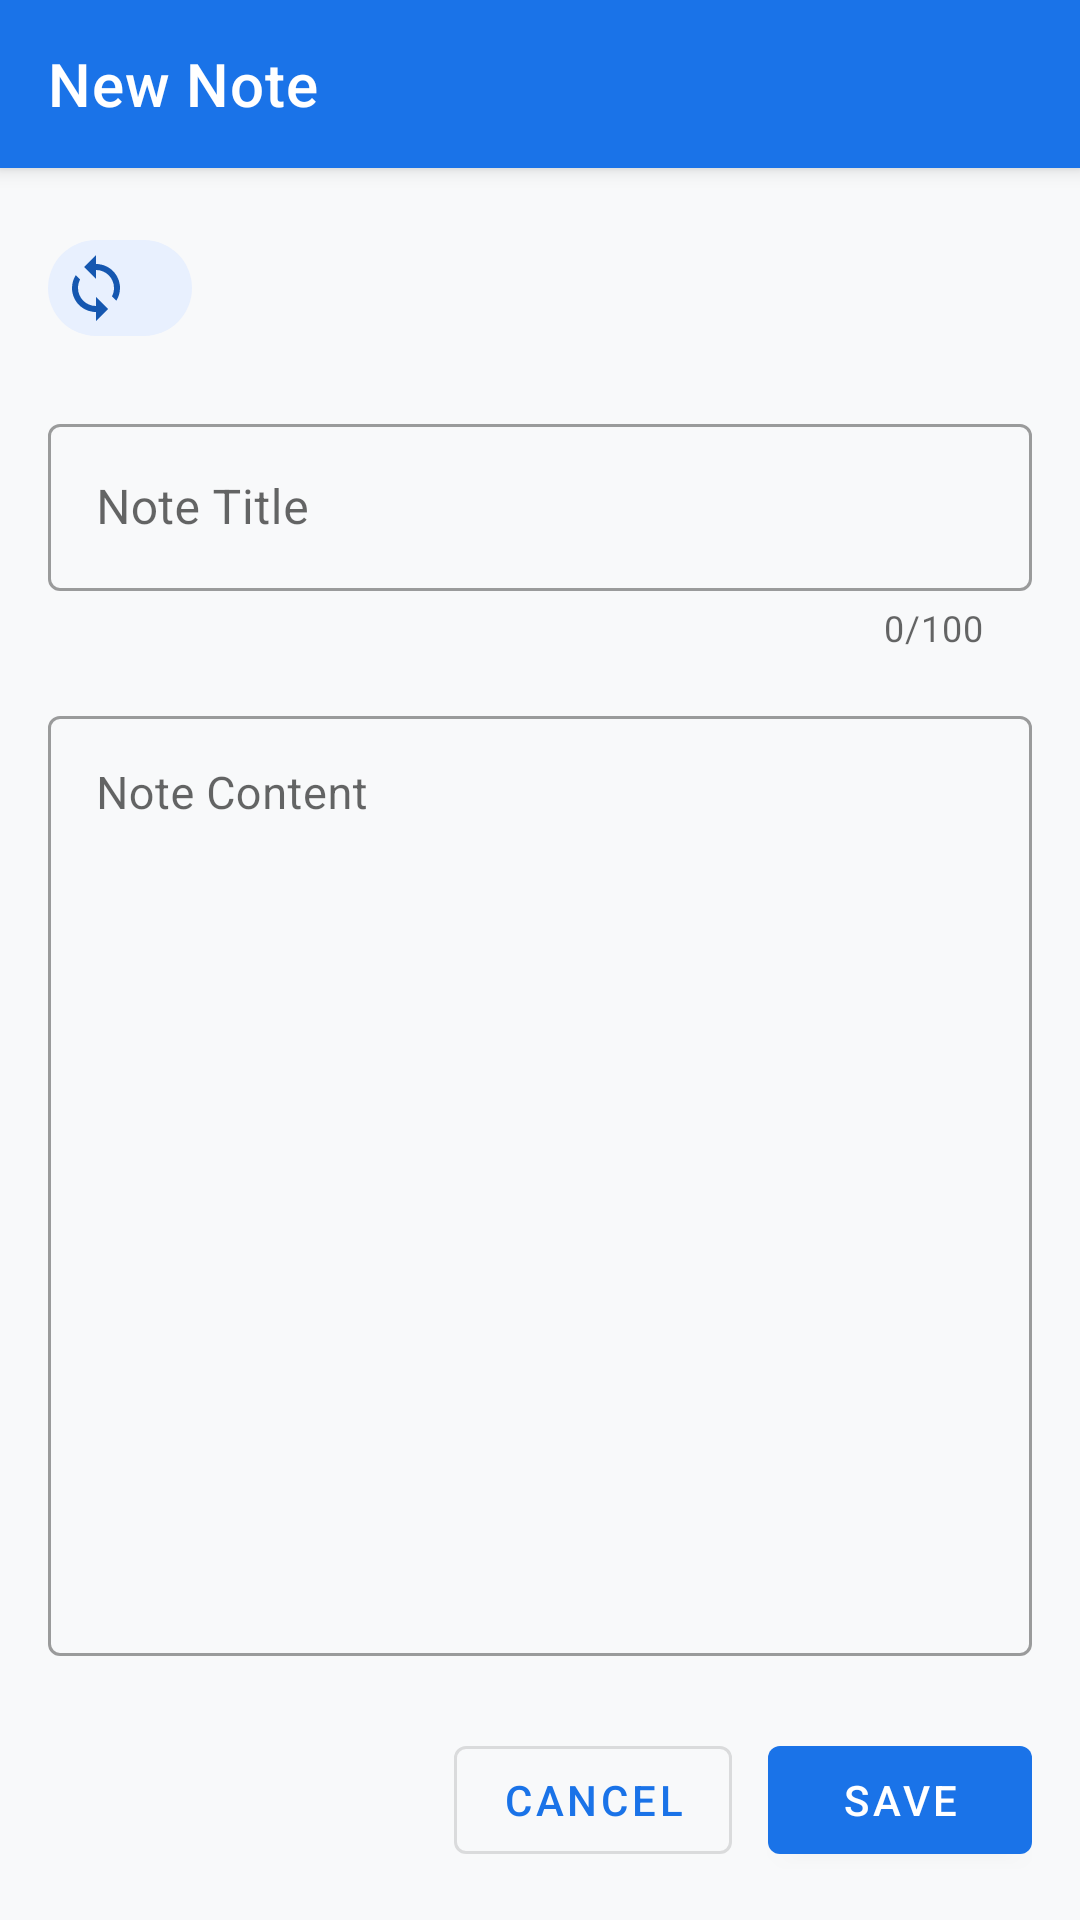

Here is an Android app screen rendered from its layout file. Give the layout XML and the strings, colors and styles it references.
<!-- AndroidManifest.xml: application theme Theme.NotesApp -->
<!-- res/layout/activity_note_edit.xml -->
<androidx.coordinatorlayout.widget.CoordinatorLayout xmlns:android="http://schemas.android.com/apk/res/android"
    xmlns:app="http://schemas.android.com/apk/res-auto"
    xmlns:tools="http://schemas.android.com/tools"
    android:layout_width="match_parent"
    android:layout_height="match_parent"
    android:background="@color/background">

    <com.google.android.material.appbar.AppBarLayout
        android:id="@+id/appBarLayout"
        android:layout_width="match_parent"
        android:layout_height="wrap_content"
        android:theme="@style/ThemeOverlay.MaterialComponents.Dark.ActionBar">

        <com.google.android.material.appbar.MaterialToolbar
            android:id="@+id/toolbar"
            android:layout_width="match_parent"
            android:layout_height="?attr/actionBarSize"
            android:background="@color/primary"
            app:navigationIcon="@drawable/ic_arrow_back"
            app:title="@string/title_create_note"
            app:titleTextColor="@color/surface" />
    </com.google.android.material.appbar.AppBarLayout>

    <androidx.core.widget.NestedScrollView
        android:layout_width="match_parent"
        android:layout_height="match_parent"
        android:fillViewport="true"
        app:layout_behavior="@string/appbar_scrolling_view_behavior">

        <LinearLayout
            android:layout_width="match_parent"
            android:layout_height="wrap_content"
            android:orientation="vertical"
            android:padding="16dp">

            
            <com.google.android.material.chip.Chip
                android:id="@+id/chipStorageTarget"
                android:layout_width="wrap_content"
                android:layout_height="wrap_content"
                android:layout_marginBottom="16dp"
                android:clickable="false"
                android:textColor="@color/primary_dark"
                app:chipBackgroundColor="@color/primary_light"
                app:chipIcon="@drawable/ic_sync"
                app:chipIconTint="@color/primary_dark"
                tools:text="Saving into: SQLite (Primary)" />

            
            <com.google.android.material.textfield.TextInputLayout
                android:id="@+id/tilNoteTitle"
                style="@style/Widget.MaterialComponents.TextInputLayout.OutlinedBox"
                android:layout_width="match_parent"
                android:layout_height="wrap_content"
                android:layout_marginBottom="16dp"
                android:hint="@string/hint_note_title"
                app:counterEnabled="true"
                app:counterMaxLength="100"
                app:errorEnabled="true"
                app:helperTextEnabled="false">

                <com.google.android.material.textfield.TextInputEditText
                    android:id="@+id/etNoteTitle"
                    android:layout_width="match_parent"
                    android:layout_height="wrap_content"
                    android:inputType="textCapSentences|textAutoCorrect"
                    android:maxLines="1"
                    android:textColor="@color/text_primary"
                    android:textSize="16sp" />
            </com.google.android.material.textfield.TextInputLayout>

            
            <com.google.android.material.textfield.TextInputLayout
                android:id="@+id/tilNoteContent"
                style="@style/Widget.MaterialComponents.TextInputLayout.OutlinedBox"
                android:layout_width="match_parent"
                android:layout_height="0dp"
                android:layout_weight="1"
                android:layout_marginBottom="16dp"
                android:hint="@string/hint_note_content"
                app:errorEnabled="true">

                <com.google.android.material.textfield.TextInputEditText
                    android:id="@+id/etNoteContent"
                    android:layout_width="match_parent"
                    android:layout_height="match_parent"
                    android:gravity="top|start"
                    android:inputType="textMultiLine|textCapSentences"
                    android:minLines="10"
                    android:scrollbars="vertical"
                    android:textColor="@color/text_primary"
                    android:textSize="15sp" />
            </com.google.android.material.textfield.TextInputLayout>

            
            <LinearLayout
                android:layout_width="match_parent"
                android:layout_height="wrap_content"
                android:layout_marginTop="8dp"
                android:gravity="end"
                android:orientation="horizontal">

                <com.google.android.material.button.MaterialButton
                    android:id="@+id/btnCancel"
                    style="?attr/materialButtonOutlinedStyle"
                    android:layout_width="wrap_content"
                    android:layout_height="wrap_content"
                    android:layout_marginEnd="12dp"
                    android:text="@string/action_cancel" />

                <com.google.android.material.button.MaterialButton
                    android:id="@+id/btnSave"
                    android:layout_width="wrap_content"
                    android:layout_height="wrap_content"
                    android:text="@string/action_save"
                    app:icon="@drawable/ic_save" />
            </LinearLayout>
        </LinearLayout>
    </androidx.core.widget.NestedScrollView>

</androidx.coordinatorlayout.widget.CoordinatorLayout>
<!-- resources referenced by this layout -->
<resources>
  <color name="background">#F8F9FA</color>
  <color name="primary">#1A73E8</color>
  <color name="primary_dark">#1557B0</color>
  <color name="primary_light">#E8F0FE</color>
  <color name="surface">#FFFFFF</color>
  <color name="text_primary">#202124</color>
  <!-- drawable ic_sync (drawable) -->
  <vector xmlns:android="http://schemas.android.com/apk/res/android"
      android:width="24dp"
      android:height="24dp"
      android:viewportWidth="24"
      android:viewportHeight="24"
      android:tint="?attr/colorControlNormal">
      <path
          android:fillColor="@android:color/white"
          android:pathData="M12,4V1L8,5l4,4V6c3.31,0 6,2.69 6,6 0,1.01,-0.25,1.97,-0.7,2.8l1.46,1.46C19.54,15.03 20,13.57 20,12c0,-4.42,-3.58,-8,-8,-8zm0,14c-3.31,0,-6,-2.69,-6,-6 0,-1.01 0.25,-1.97 0.7,-2.8L5.24,7.74C4.46,8.97 4,10.43 4,12c0,4.42 3.58,8 8,8v3l4,-4-4,-4v3z"/>
  </vector>
  <string name="action_cancel">Cancel</string>
  <string name="action_save">Save</string>
  <string name="hint_note_content">Note Content</string>
  <string name="hint_note_title">Note Title</string>
  <string name="title_create_note">New Note</string>
  <style name="Theme.NotesApp" parent="Theme.MaterialComponents.DayNight.NoActionBar">
          
          <item name="colorPrimary">@color/primary</item>
          <item name="colorPrimaryVariant">@color/primary_dark</item>
          <item name="colorOnPrimary">@color/surface</item>
          
          <item name="colorSecondary">@color/secondary</item>
          <item name="colorSecondaryVariant">@color/secondary_dark</item>
          <item name="colorOnSecondary">@color/surface</item>
          
          <item name="android:statusBarColor">@color/primary_dark</item>
          <item name="android:windowBackground">@color/background</item>
      </style>
  <color name="secondary">#00796B</color>
  <color name="secondary_dark">#004D40</color>
</resources>
